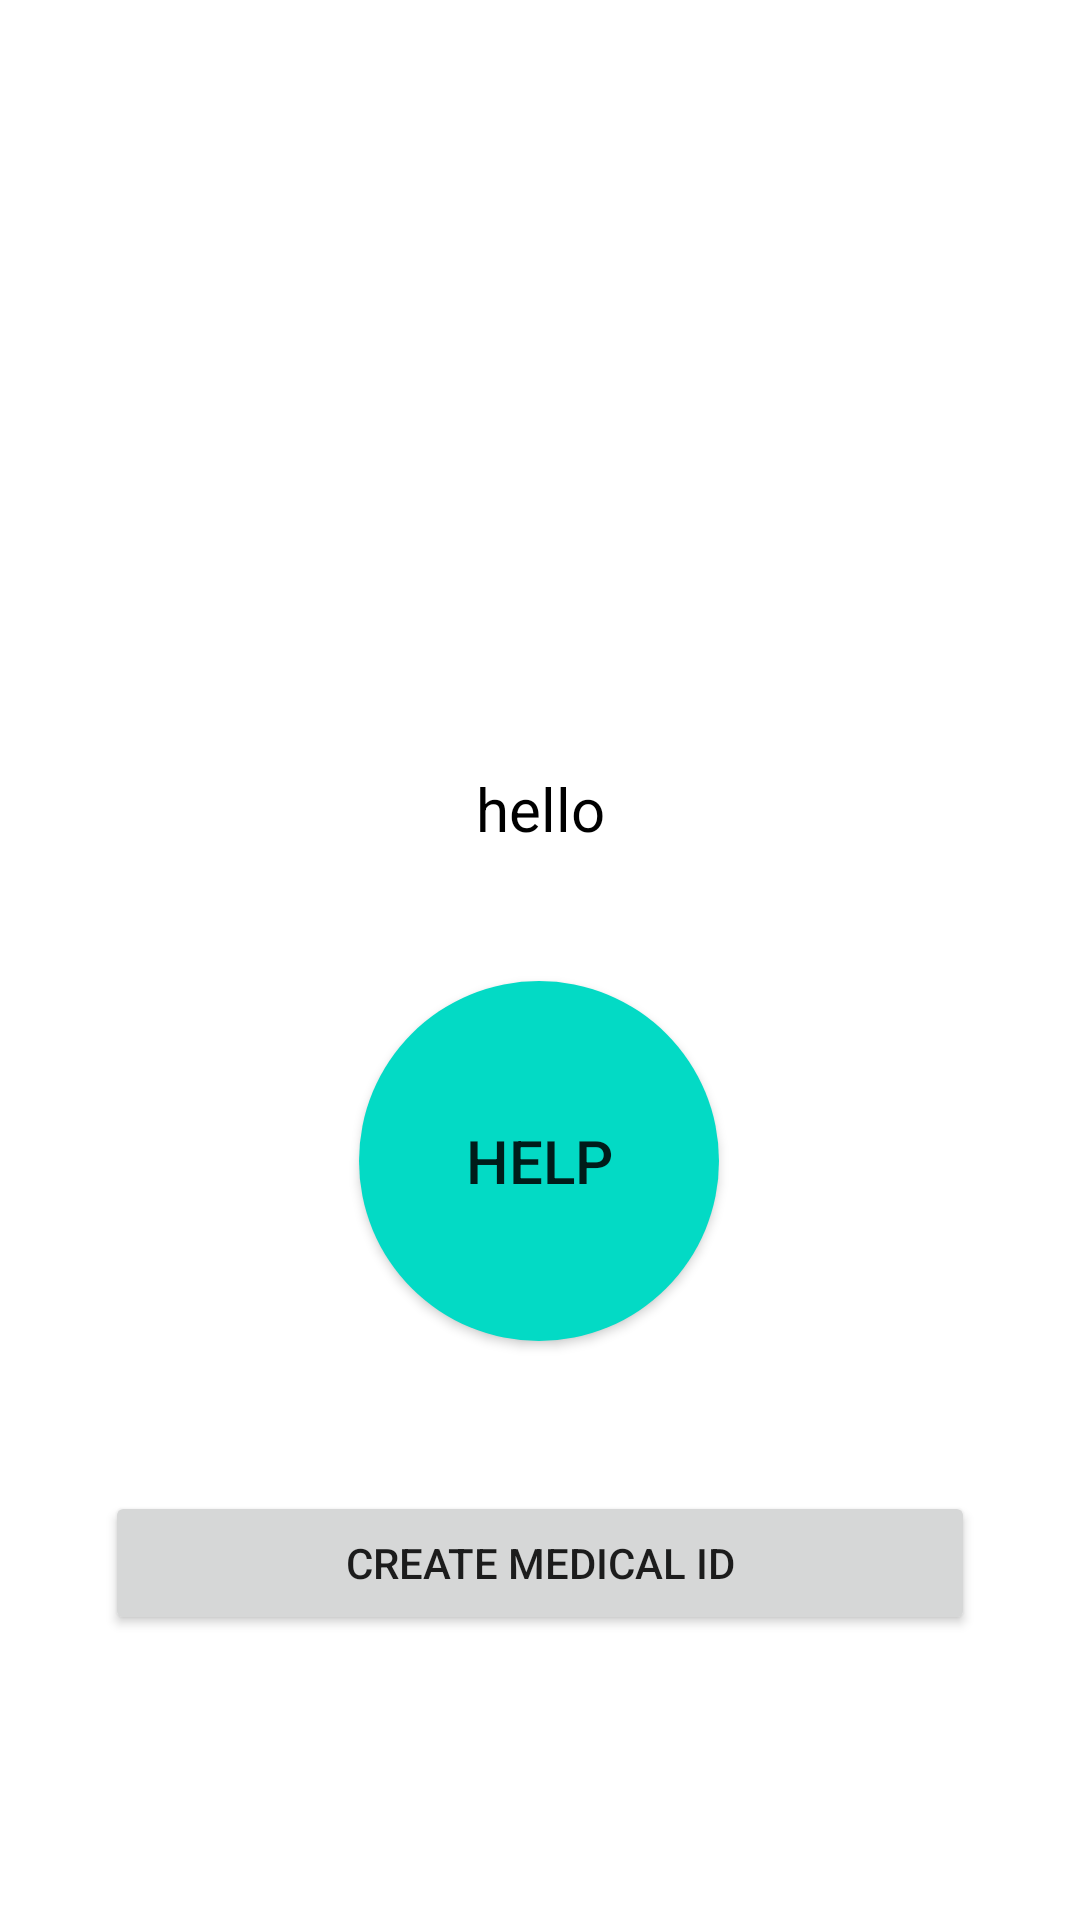

Layout XML and referenced resources for this Android screen:
<!-- AndroidManifest.xml: application theme Theme.Pravart -->
<!-- res/layout/fragment_home.xml -->
<?xml version="1.0" encoding="utf-8"?>
<androidx.constraintlayout.widget.ConstraintLayout xmlns:android="http://schemas.android.com/apk/res/android"
    xmlns:app="http://schemas.android.com/apk/res-auto"
    xmlns:tools="http://schemas.android.com/tools"
    android:layout_width="match_parent"
    android:layout_height="match_parent"
    tools:context=".ui.home.HomeFragment"
    android:padding="15dp">


    <ImageView
        android:id="@+id/imageView"
        android:layout_width="match_parent"
        android:layout_height="200dp"
        android:layout_marginBottom="90dp"
        app:layout_constraintBottom_toTopOf="@+id/Accident_text"
        app:layout_constraintEnd_toEndOf="parent"
        app:layout_constraintHorizontal_bias="0.551"
        app:layout_constraintStart_toStartOf="parent" />

    <Button
        android:id="@+id/Emergency_Button"
        android:layout_width="120dp"
        android:layout_height="120dp"
        android:layout_margin="50dp"
        android:background="@drawable/emergencyapp"
        android:text="HELP"
        android:textSize="20sp"

        app:layout_constraintBottom_toTopOf="@+id/MedicalCard"
        app:layout_constraintEnd_toEndOf="parent"
        app:layout_constraintHorizontal_bias="0.498"
        app:layout_constraintStart_toStartOf="parent"
        app:layout_constraintTop_toTopOf="parent"
        app:layout_constraintVertical_bias="1.0" />


    <TextView
        android:id="@+id/Accident_text"
        android:layout_width="wrap_content"
        android:layout_height="wrap_content"
        android:layout_marginBottom="44dp"
        android:text="hello"
        android:textColor="@color/black"
        android:textSize="20sp"
        app:layout_constraintBottom_toTopOf="@+id/Emergency_Button"
        app:layout_constraintEnd_toEndOf="parent"
        app:layout_constraintStart_toStartOf="parent" />

    <Button
        android:id="@+id/MedicalCard"
        android:layout_width="match_parent"
        android:layout_height="wrap_content"
        android:layout_marginStart="20dp"
        android:layout_marginEnd="20dp"
        android:layout_marginBottom="80dp"
        android:text="Create Medical Id"
        app:layout_constraintBottom_toBottomOf="parent"
        app:layout_constraintEnd_toEndOf="parent"
        app:layout_constraintHorizontal_bias="1.0"
        app:layout_constraintStart_toStartOf="parent" />
</androidx.constraintlayout.widget.ConstraintLayout>
<!-- resources referenced by this layout -->
<resources>
  <!-- drawable emergencyapp (drawable) -->
  <shape android:shape="oval"
      xmlns:android="http://schemas.android.com/apk/res/android" >
  <solid android:color="@color/teal_200"></solid>
  
  
  </shape>
  <style name="Theme.Pravart" parent="Theme.MaterialComponents.DayNight.DarkActionBar">
          
          <item name="colorPrimary">@color/purple_500</item>
          <item name="colorPrimaryVariant">@color/purple_700</item>
          <item name="colorOnPrimary">@color/white</item>
          
          <item name="colorSecondary">@color/teal_200</item>
          <item name="colorSecondaryVariant">@color/teal_700</item>
          <item name="colorOnSecondary">@color/black</item>
          
          <item name="android:statusBarColor" tools:targetApi="l">?attr/colorPrimaryVariant</item>
          
      </style>
  <!-- not gathered from this repository: default colours our renderer supplied (Android Studio template values) -->
  <color name="purple_500">#FF6200EE</color>
  <color name="purple_700">#FF3700B3</color>
  <color name="teal_200">#FF03DAC5</color>
  <color name="teal_700">#FF018786</color>
  <color name="black">#FF000000</color>
  <color name="white">#FFFFFFFF</color>
</resources>
